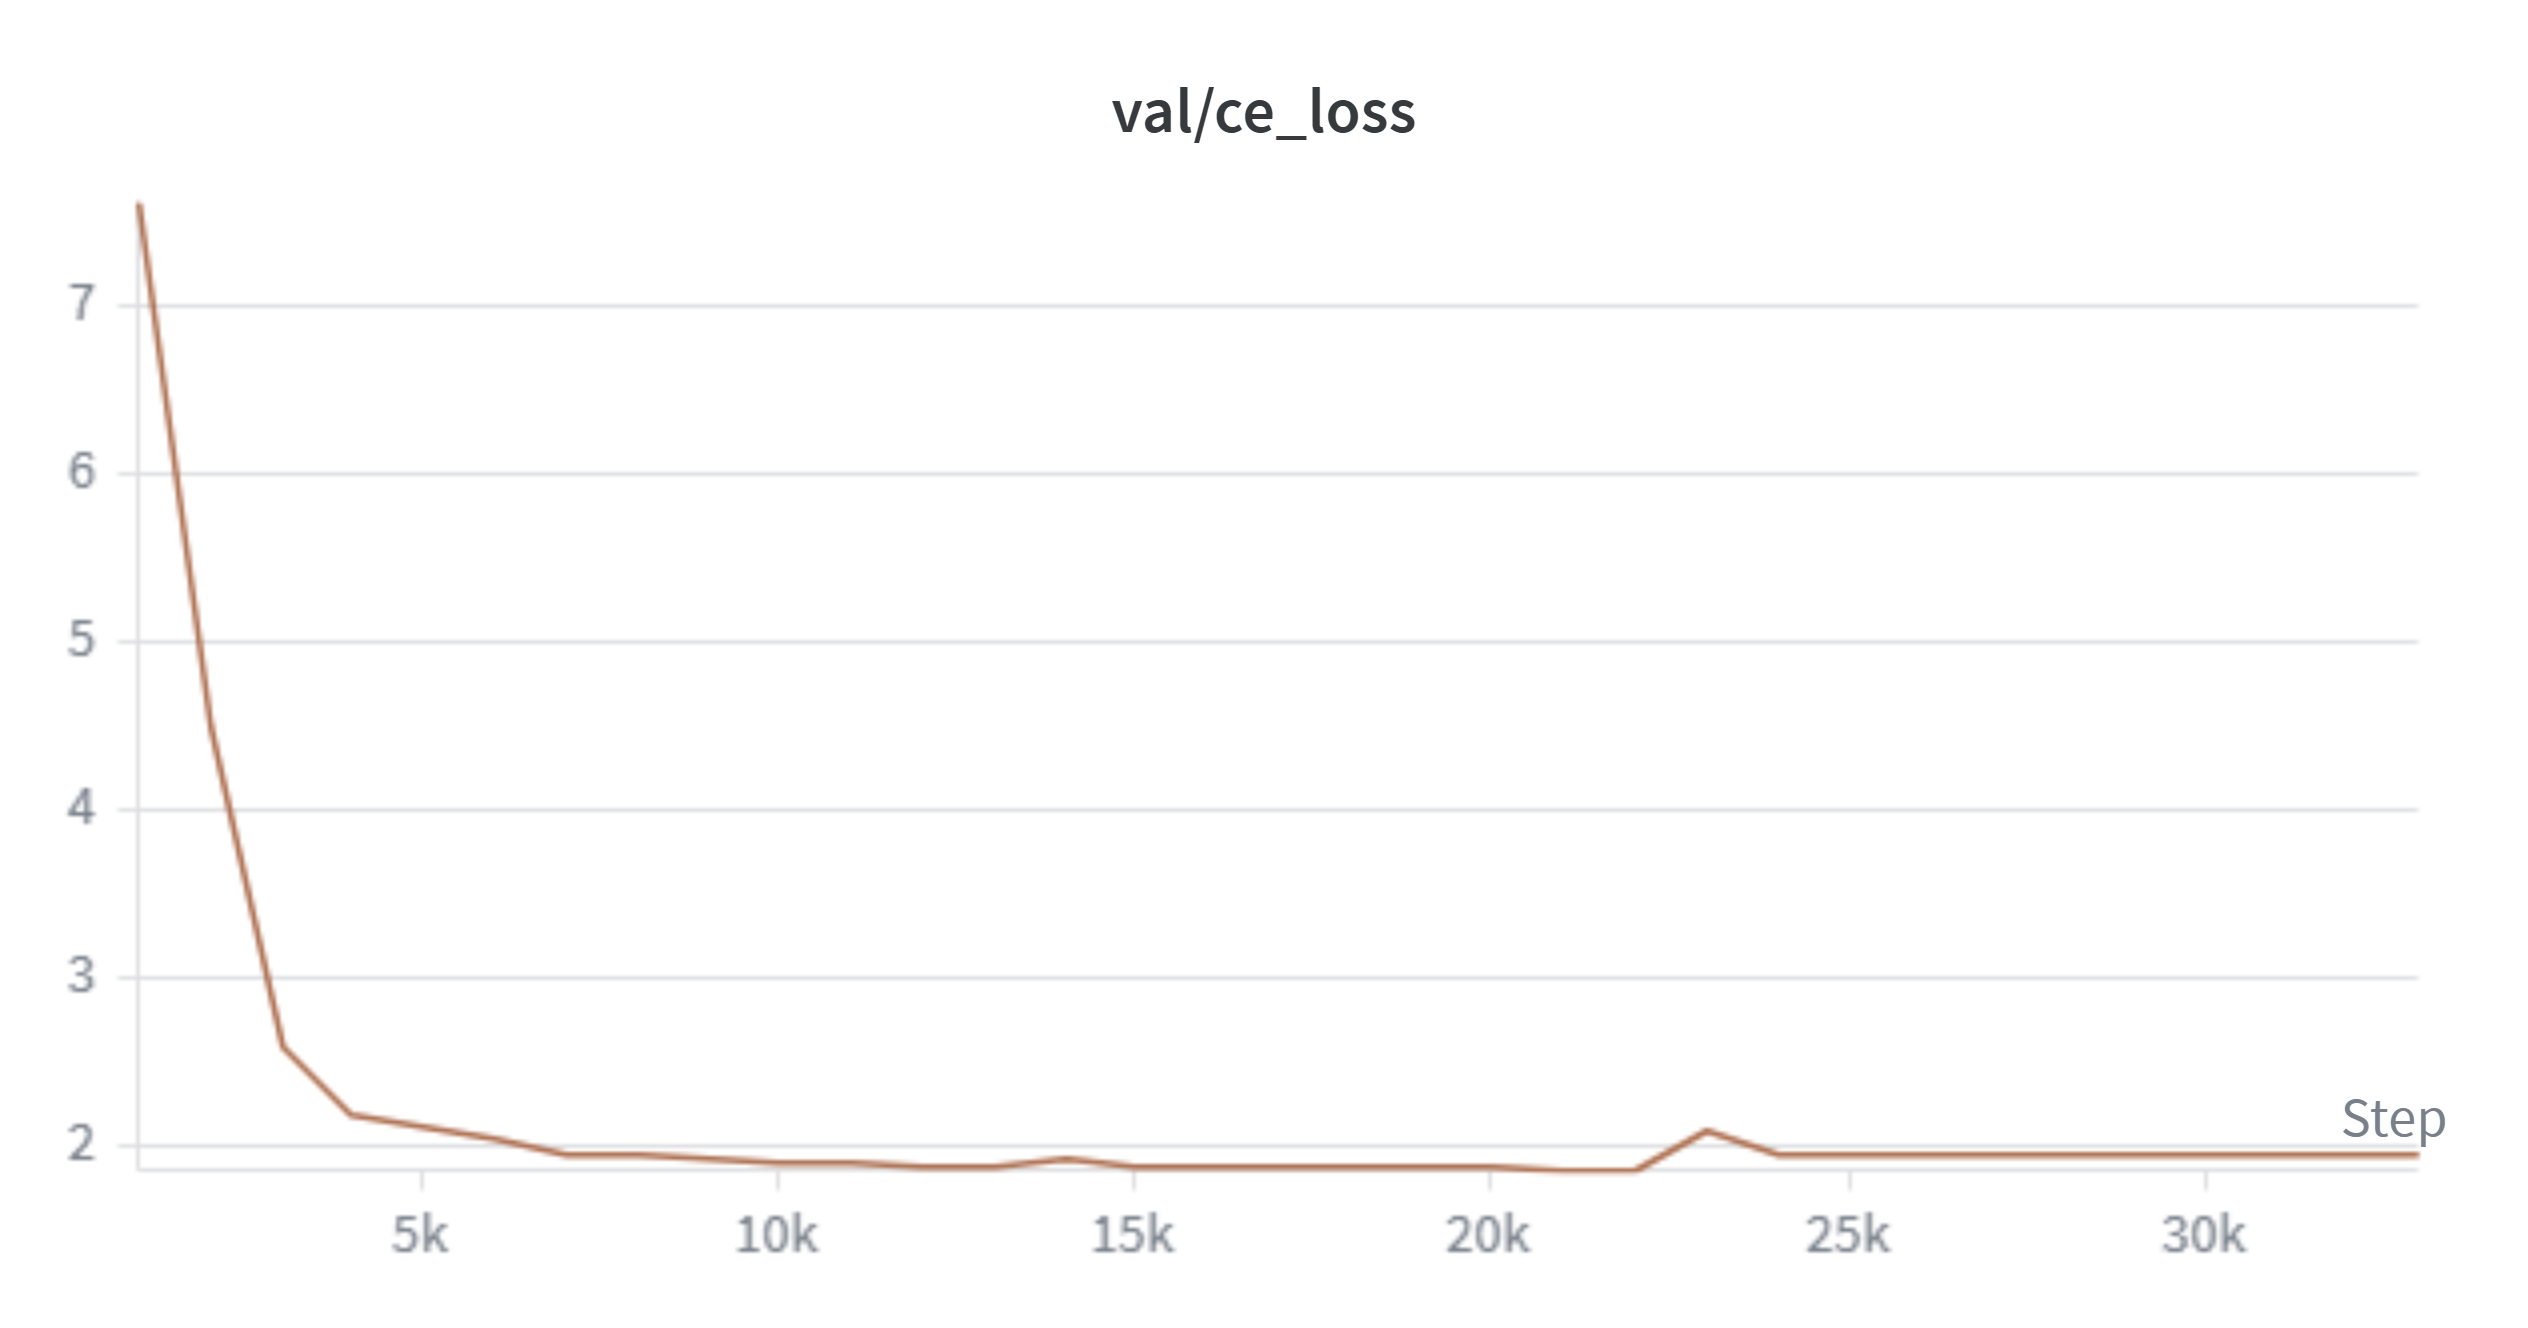

The table this chart was drawn from, first rows:
Step, deep-planet-14 - val/ce_loss, deep-planet-14 - val/ce_loss__MIN, deep-planet-14 - val/ce_loss__MAX
1000, 7.625, 7.625, 7.625
2000, 4.5, 4.5, 4.5
3000, 2.594, 2.594, 2.594
4000, 2.203, 2.203, 2.203
5000, 2.125, 2.125, 2.125
6000, 2.047, 2.047, 2.047
7000, 1.961, 1.961, 1.961
8000, 1.953, 1.953, 1.953
9000, 1.93, 1.93, 1.93
10000, 1.906, 1.906, 1.906
11000, 1.906, 1.906, 1.906
12000, 1.898, 1.898, 1.898
13000, 1.891, 1.891, 1.891
14000, 1.93, 1.93, 1.93
15000, 1.898, 1.898, 1.898
16000, 1.891, 1.891, 1.891
17000, 1.891, 1.891, 1.891
18000, 1.891, 1.891, 1.891
19000, 1.883, 1.883, 1.883
20000, 1.883, 1.883, 1.883
21000, 1.867, 1.867, 1.867
22000, 1.867, 1.867, 1.867
23000, 2.094, 2.094, 2.094
24000, 1.969, 1.969, 1.969
25000, 1.969, 1.969, 1.969
26000, 1.961, 1.961, 1.961
27000, 1.961, 1.961, 1.961
28000, 1.953, 1.953, 1.953
29000, 1.953, 1.953, 1.953
30000, 1.953, 1.953, 1.953
31000, 1.953, 1.953, 1.953
32000, 1.953, 1.953, 1.953
33000, 1.953, 1.953, 1.953
